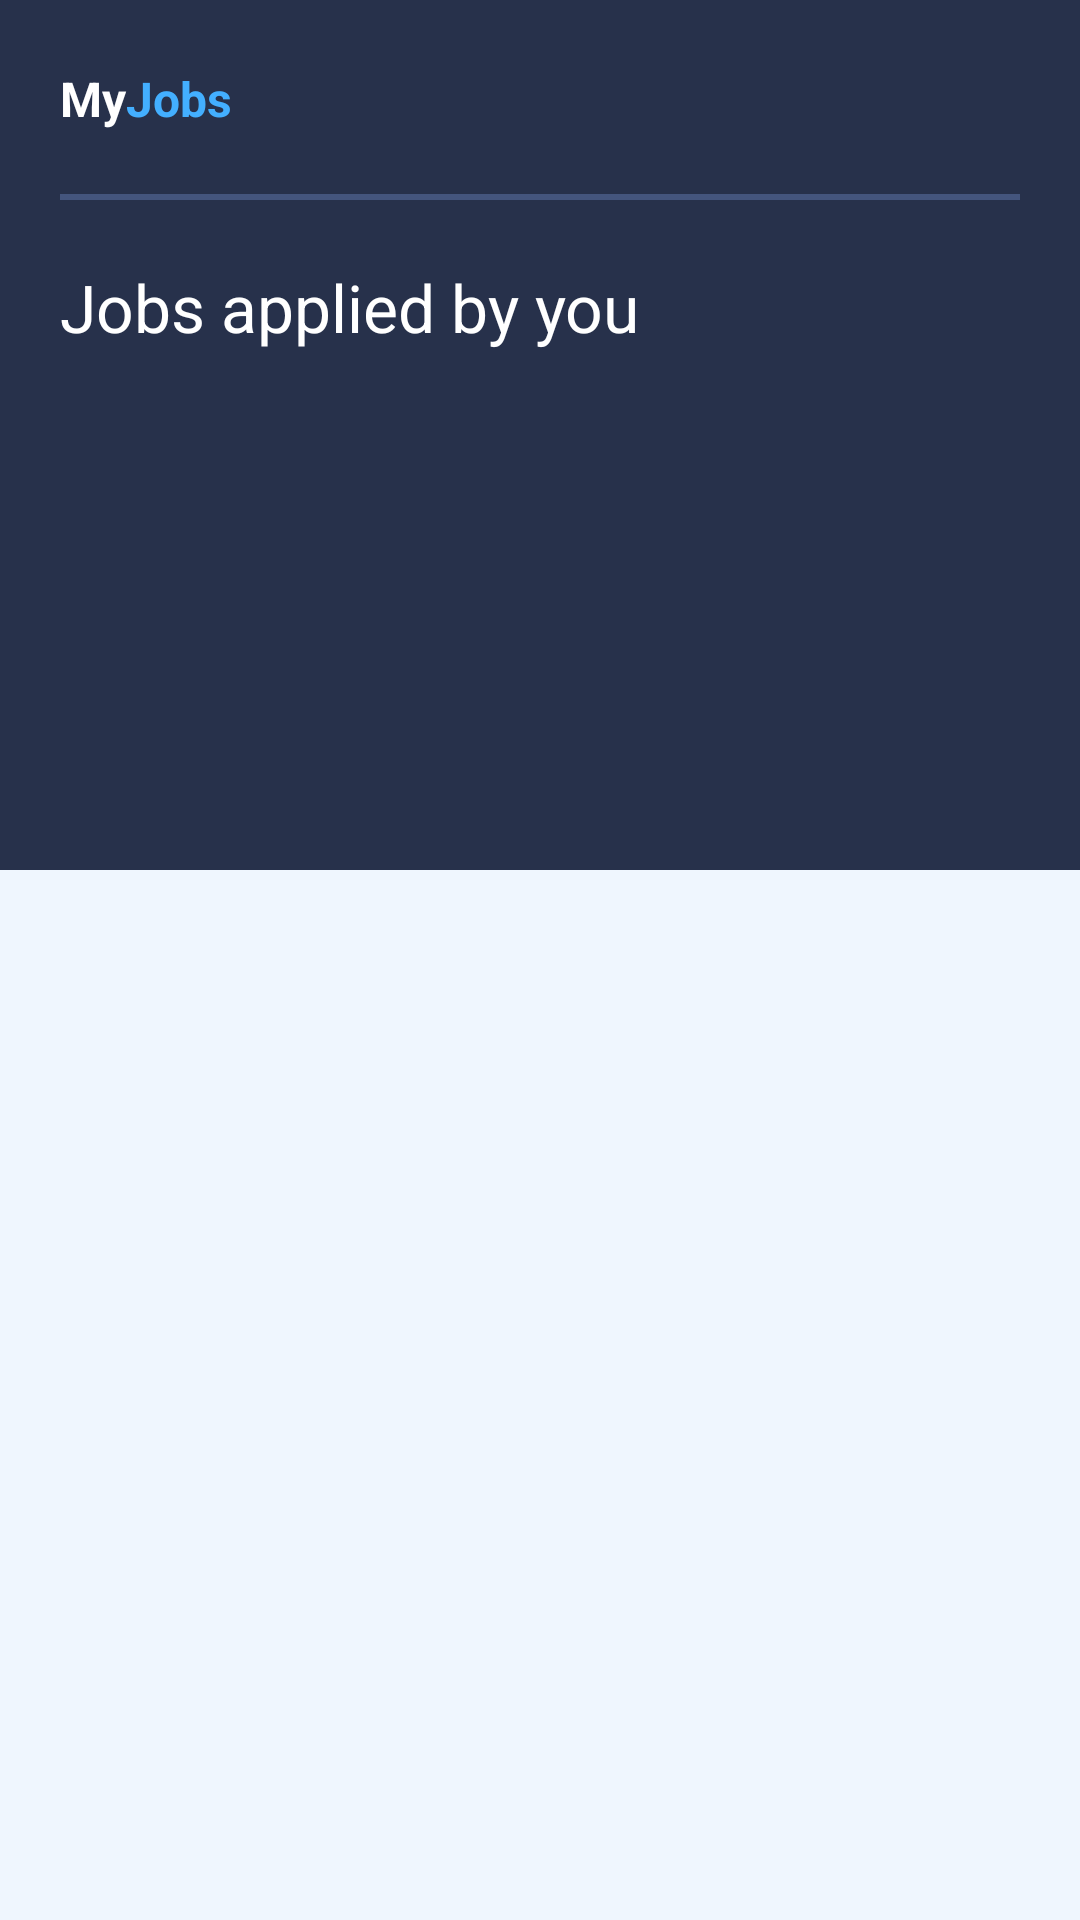

Layout XML and referenced resources for this Android screen:
<!-- AndroidManifest.xml: application theme Theme.JobPortal -->
<!-- res/layout/fragment_jobs_applied_by_you.xml -->
<?xml version="1.0" encoding="utf-8"?>
 <androidx.constraintlayout.widget.ConstraintLayout
        xmlns:android="http://schemas.android.com/apk/res/android"
        xmlns:app="http://schemas.android.com/apk/res-auto"
        xmlns:tools="http://schemas.android.com/tools"
        android:id="@+id/layout"
        android:layout_width="match_parent"
        android:layout_height="match_parent"
        android:background="#EFF6FE"
        tools:context=".ui.feed.JobsAppliedByYouFragment">

        <View
            android:id="@+id/view"
            android:layout_width="match_parent"
            android:layout_height="290dp"
            android:background="#27314B"
            app:layout_constraintEnd_toEndOf="parent"
            app:layout_constraintStart_toStartOf="parent"
            app:layout_constraintTop_toTopOf="parent" />

        <LinearLayout
            android:id="@+id/linearLayout2"
            android:layout_width="match_parent"
            android:layout_height="wrap_content"
            android:orientation="horizontal"
            app:layout_constraintEnd_toEndOf="parent"
            app:layout_constraintStart_toStartOf="parent"
            app:layout_constraintTop_toTopOf="parent">

            <TextView
                android:id="@+id/textView"
                android:layout_width="wrap_content"
                android:layout_height="wrap_content"
                android:layout_marginStart="20dp"
                android:layout_marginTop="22dp"
                android:text="@string/myjobs"
                android:textColor="@color/white"
                android:textSize="16sp"
                android:textStyle="bold" />

        </LinearLayout>

        <com.google.android.material.divider.MaterialDivider
            android:id="@+id/materialDivider"
            android:layout_width="match_parent"
            android:layout_height="2dp"
            android:layout_marginStart="20dp"
            android:layout_marginTop="21dp"
            android:layout_marginEnd="20dp"
            android:background="#4D618E"
            app:layout_constraintEnd_toEndOf="parent"
            app:layout_constraintStart_toStartOf="parent"
            app:layout_constraintTop_toBottomOf="@+id/linearLayout2" />

        

        <TextView
            android:id="@+id/backTv"
            android:layout_width="wrap_content"
            android:layout_height="wrap_content"
            android:layout_marginStart="20dp"
            android:layout_marginTop="21dp"
            android:text="@string/jobs_applied_by_you"
            android:textColor="@color/white"
            android:textSize="22sp"
            app:layout_constraintStart_toStartOf="parent"
            app:layout_constraintTop_toBottomOf="@+id/materialDivider" />

    <LinearLayout
        android:layout_width="match_parent"
        android:layout_height="wrap_content"
        android:id="@+id/nojobsLayout"
        android:visibility="gone"
        android:orientation="vertical"
        app:layout_constraintEnd_toEndOf="parent"
        app:layout_constraintStart_toStartOf="parent"
        app:layout_constraintTop_toBottomOf="@+id/view"
        app:layout_constraintVertical_bias="0.53"
        >

        <ImageView
            android:layout_width="wrap_content"
            android:layout_height="wrap_content"
            android:src="@drawable/edit"
            android:layout_gravity="center"
            android:contentDescription="TODO" />

        <TextView
            android:layout_width="wrap_content"
            android:layout_height="wrap_content"
            android:text="@string/your_applied_jobs_will_show_here"
            android:textSize="16sp"
            android:layout_gravity="center"
            android:layout_marginTop="20dp"
            android:textColor="#303F60"
            />

        <com.google.android.material.button.MaterialButton
            android:layout_width="match_parent"
            android:layout_height="wrap_content"
            android:id="@+id/seeAllJobsBtn"
            android:layout_marginStart="52dp"
            android:layout_marginEnd="52dp"
            android:layout_marginTop="20dp"
            android:backgroundTint="#43AFFF"
            android:layout_gravity="center"
            android:text="@string/see_all_jobs"
            android:textAllCaps="false"
            android:textSize="15sp" />

    </LinearLayout>


    <androidx.recyclerview.widget.RecyclerView
            android:id="@+id/recycler_view"
            android:visibility="visible"
            android:layout_width="match_parent"
            android:layout_height="wrap_content"
            android:layout_marginStart="20dp"
            android:layout_marginTop="26dp"
            android:layout_marginEnd="20dp"
            android:layout_marginBottom="40dp"
            app:layout_constraintBottom_toBottomOf="parent"
            app:layout_constraintEnd_toEndOf="parent"
            app:layout_constraintStart_toStartOf="parent"
            app:layout_constraintTop_toBottomOf="@+id/backTv"
            app:layout_constraintVertical_bias="0.094"
            tools:itemCount="14"
            tools:listitem="@layout/applicationwithoutbtn" />

    </androidx.constraintlayout.widget.ConstraintLayout>
<!-- res/layout/applicationwithoutbtn.xml (included above) -->
<?xml version="1.0" encoding="utf-8"?>
<androidx.cardview.widget.CardView xmlns:android="http://schemas.android.com/apk/res/android"
    xmlns:app="http://schemas.android.com/apk/res-auto"
    xmlns:tools="http://schemas.android.com/tools"
    android:layout_width="match_parent"
    android:layout_height="wrap_content"
    android:layout_margin="6dp"
    app:cardCornerRadius="4dp"
    app:cardElevation="4dp">

    <LinearLayout
        android:layout_width="match_parent"
        android:layout_height="wrap_content"
        android:orientation="vertical"
        android:layout_margin="18dp">

        <TextView
            android:id="@+id/designationTv"
            android:layout_width="match_parent"
            android:layout_height="wrap_content"
            android:textStyle="bold"
            android:text="@string/ui_ux_designer"
            android:textSize="18sp"
            app:layout_constraintEnd_toEndOf="parent"
            app:layout_constraintStart_toStartOf="parent"
            app:layout_constraintTop_toTopOf="parent" />

        <LinearLayout
            android:layout_width="match_parent"
            android:layout_height="wrap_content"
            android:orientation="horizontal">

            <TextView
                android:id="@+id/descriptionTv"
                android:layout_width="wrap_content"
                android:layout_height="wrap_content"
                android:layout_marginTop="10dp"
                android:maxLines="4"
                android:text="@string/lorem_ipsum_dolor_sit_amet_consectetur_adipiscing_elit_sed_do_eiusmod_tempor_incididunt"
                android:textSize="14sp"
                app:layout_constraintEnd_toEndOf="parent"
                app:layout_constraintStart_toStartOf="parent"
                app:layout_constraintTop_toBottomOf="@+id/designationTv" />

        </LinearLayout>


        <LinearLayout
            android:layout_width="match_parent"
            android:layout_height="wrap_content"
            android:layout_marginTop="8dp"
            android:orientation="horizontal">

            <TextView
                android:id="@+id/cityTv"
                android:layout_width="0dp"
                android:layout_height="wrap_content"
                android:layout_weight="1"
                android:layout_marginTop="16dp"
                android:drawablePadding="8dp"
                android:text="@string/gurgaon"
                app:layout_constraintStart_toStartOf="parent"
                tools:layout_editor_absoluteY="109dp"
                app:drawableLeftCompat="@drawable/location" />

        </LinearLayout>




    </LinearLayout>

</androidx.cardview.widget.CardView>
<!-- resources referenced by this layout -->
<resources>
  <color name="white">#FFFFFFFF</color>
  <!-- drawable edit (drawable) -->
  <vector xmlns:android="http://schemas.android.com/apk/res/android"
      android:width="72.974dp"
      android:height="72.977dp"
      android:viewportWidth="72.974"
      android:viewportHeight="72.977">
    <path
        android:pathData="M37.249,6.081L33.904,6.081a8.379,8.379 0,0 0,-16.116 0L14.444,6.081A2.3,2.3 0,0 0,12.163 8.362v4.561a5.347,5.347 0,0 0,5.321 5.321L34.208,18.244a5.347,5.347 0,0 0,5.321 -5.321L39.529,8.362A2.3,2.3 0,0 0,37.249 6.081Z"
        android:strokeAlpha="0.5"
        android:fillColor="#a9afbc"
        android:fillAlpha="0.5"/>
    <path
        android:pathData="M43.33,9.122h-0.76L42.57,12.922a8.357,8.357 0,0 1,-8.362 8.362L17.484,21.284A8.357,8.357 0,0 1,9.122 12.922L9.122,9.122h-0.76A8.357,8.357 0,0 0,0 17.484L0,55.492a8.357,8.357 0,0 0,8.362 8.362L30.8,63.854l0.669,-3.74a8.467,8.467 0,0 1,2.311 -4.47l2.433,-2.433L11.4,53.211a2.281,2.281 0,1 1,0 -4.561L40.289,48.65a1.035,1.035 0,0 1,0.426 0.061h0.03L51.692,37.765L51.692,17.484A8.357,8.357 0,0 0,43.33 9.122ZM40.289,43.33L11.4,43.33a2.281,2.281 0,1 1,0 -4.561L40.289,38.769a2.281,2.281 0,0 1,0 4.561ZM40.289,33.448L11.4,33.448a2.281,2.281 0,1 1,0 -4.561L40.289,28.887a2.281,2.281 0,0 1,0 4.561Z"
        android:strokeAlpha="0.5"
        android:fillColor="#a9afbc"
        android:fillAlpha="0.5"/>
    <path
        android:pathData="M38.091,72.976a2.281,2.281 0,0 1,-2.244 -2.679l1.612,-9.137a2.289,2.289 0,0 1,0.632 -1.216L60.668,37.37c2.773,-2.779 5.5,-2.028 6.988,-0.538l3.761,3.761a5.324,5.324 0,0 1,0 7.526L48.84,70.696a2.247,2.247 0,0 1,-1.216 0.632l-9.137,1.612a2.174,2.174 0,0 1,-0.4 0.036ZM47.228,69.084h0.03Z"
        android:strokeAlpha="0.5"
        android:fillColor="#a9afbc"
        android:fillAlpha="0.5"/>
  </vector>
  <!-- drawable location (drawable) -->
  <vector xmlns:android="http://schemas.android.com/apk/res/android"
      android:width="12dp"
      android:height="17dp"
      android:viewportWidth="12"
      android:viewportHeight="17">
    <path
        android:pathData="M6,1a5.126,5.126 0,0 0,-5 5.25c0,3.937 5,9.75 5,9.75s5,-5.813 5,-9.75A5.126,5.126 0,0 0,6 1ZM6,8.125A1.833,1.833 0,0 1,4.214 6.25a1.788,1.788 0,1 1,3.571 0A1.833,1.833 0,0 1,6 8.125Z"
        android:strokeLineJoin="round"
        android:strokeWidth="2"
        android:fillColor="#00000000"
        android:strokeColor="#43afff"
        android:strokeLineCap="round"/>
  </vector>
  <string name="gurgaon">Gurgaon</string>
  <string name="jobs_applied_by_you">Jobs applied by you</string>
  <string name="lorem_ipsum_dolor_sit_amet_consectetur_adipiscing_elit_sed_do_eiusmod_tempor_incididunt">Lorem ipsum dolor sit amet, consectetur adipiscing elit, sed do eiusmod tempor incididunt…</string>
  <string name="myjobs">My<font color="#43AFFF">Jobs</font></string>
  <string name="see_all_jobs">See all jobs</string>
  <string name="ui_ux_designer">UI UX Designer</string>
  <string name="your_applied_jobs_will_show_here">Your applied jobs will show here!</string>
  <style name="Theme.JobPortal" parent="Theme.MaterialComponents.DayNight.NoActionBar">
          
          <item name="colorPrimary">@color/purple_500</item>
          <item name="colorPrimaryVariant">@color/purple_700</item>
          <item name="colorOnPrimary">@color/white</item>
          
          <item name="colorSecondary">@color/teal_200</item>
          <item name="colorSecondaryVariant">@color/teal_700</item>
          <item name="colorOnSecondary">@color/black</item>
          
          <item name="android:statusBarColor">?attr/colorPrimaryVariant</item>
          
      </style>
  <color name="purple_500">#FF6200EE</color>
  <color name="purple_700">#FF3700B3</color>
  <color name="teal_200">#FF03DAC5</color>
  <color name="teal_700">#FF018786</color>
  <color name="black">#FF000000</color>
</resources>
